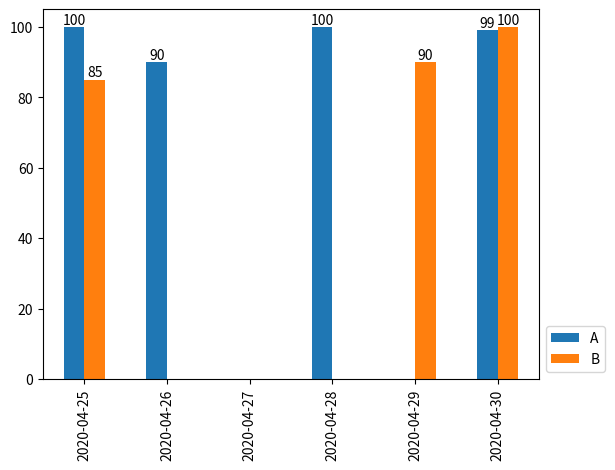

The matplotlib source for this figure:
import numpy as np
import pandas as pd
import matplotlib.pyplot as plt


def autolabel(rects):
    for rect in rects.patches:
        height = rect.get_height()
        if height != 0:
            plt.text(rect.get_x() + rect.get_width() / 2, height,
                     str(int(height)), ha="center", va="bottom")


dates = [d.strftime("%Y-%m-%d") for d in pd.date_range('20200425', periods=6)]
df = pd.DataFrame({'A': [100, 90, 70, 100, 50, 99],
                   'B': [85, 20, 60, 30, 90, 100]}, index=dates)

df = df[df > 80]
bar1 = df.plot(kind='bar')
autolabel(bar1)
plt.legend(loc=3, bbox_to_anchor=(1, 0))

plt.show()
